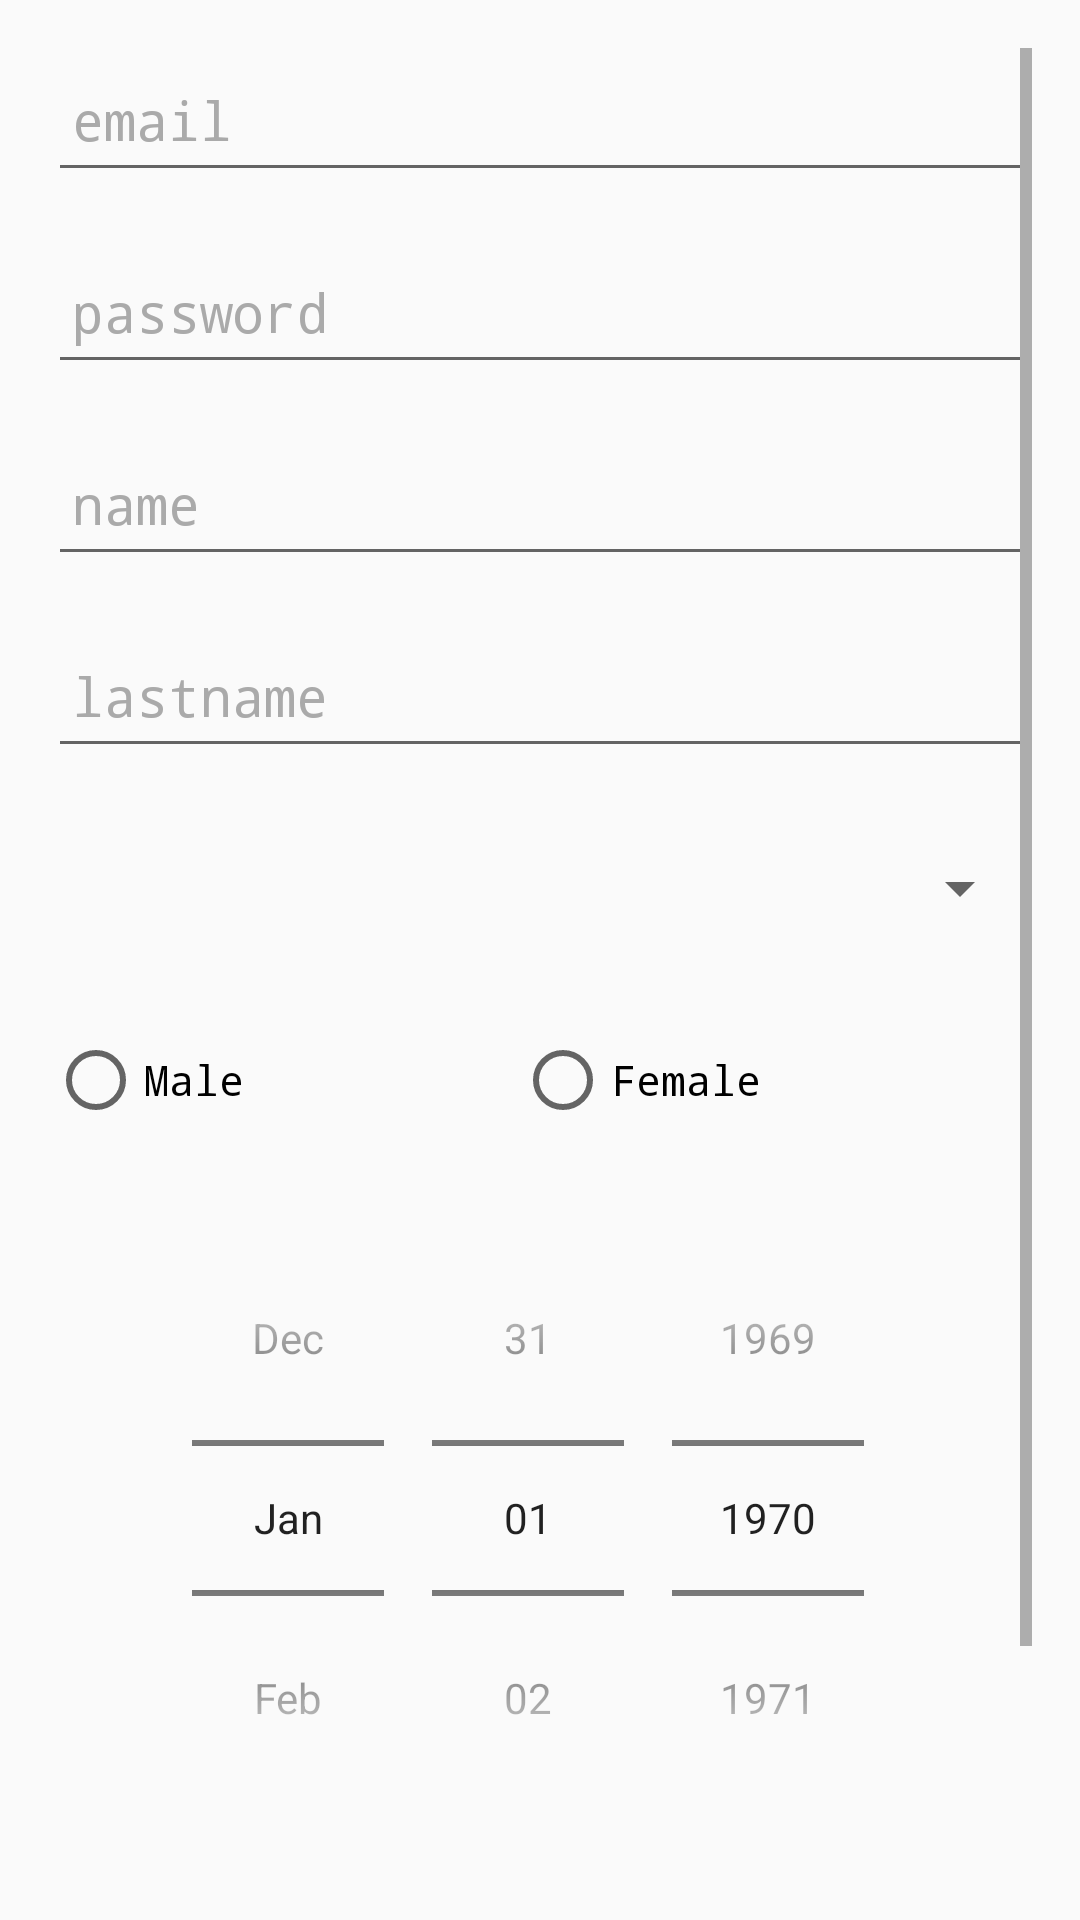

This screen was rendered from an Android layout file. Write that file and the resources it references.
<!-- AndroidManifest.xml: application theme AppTheme -->
<!-- res/layout/signup_layout.xml -->
<?xml version="1.0" encoding="utf-8"?>
<LinearLayout xmlns:android="http://schemas.android.com/apk/res/android"
    android:layout_width="match_parent"
    android:layout_height="match_parent"
    android:orientation="vertical"
    android:gravity="center"
    android:padding="16dp">

    <ScrollView
        android:layout_width="match_parent"
        android:layout_height="match_parent">

        <LinearLayout
            android:layout_width="match_parent"
            android:layout_height="wrap_content"
            android:orientation="vertical" >

            <EditText
                android:id="@+id/signup_email"
                android:layout_width="match_parent"
                android:layout_height="48dp"
                android:fontFamily="monospace"
                android:hint="@string/email"
                android:inputType="textEmailAddress"
                android:padding="8dp"
                android:textColor="@android:color/black"
                android:textColorHint="@android:color/darker_gray"
                android:textSize="18sp" />

            <EditText
                android:id="@+id/signup_password"
                android:layout_width="match_parent"
                android:layout_height="48dp"
                android:layout_marginTop="16dp"
                android:fontFamily="monospace"
                android:hint="@string/password"
                android:inputType="textPassword"
                android:padding="8dp"
                android:textColor="@android:color/black"
                android:textColorHint="@android:color/darker_gray"
                android:textSize="18sp" />

            <EditText
                android:id="@+id/signup_name"
                android:layout_width="match_parent"
                android:layout_height="48dp"
                android:layout_marginTop="16dp"
                android:fontFamily="monospace"
                android:hint="name"
                android:inputType="text"
                android:padding="8dp"
                android:textColor="@android:color/black"
                android:textColorHint="@android:color/darker_gray"
                android:textSize="18sp" />

            <EditText
                android:id="@+id/signup_lastName"
                android:layout_width="match_parent"
                android:layout_height="48dp"
                android:layout_marginTop="16dp"
                android:fontFamily="monospace"
                android:hint="lastname"
                android:inputType="text"
                android:padding="8dp"
                android:textColor="@android:color/black"
                android:textColorHint="@android:color/darker_gray"
                android:textSize="18sp" />

            <Spinner
                android:id="@+id/signup_university"
                android:layout_width="match_parent"
                android:layout_height="48dp"
                android:layout_marginTop="16dp"
                android:contentDescription="university" />

            <RadioGroup
                android:id="@+id/radio_group_gender"
                android:layout_width="match_parent"
                android:layout_height="48dp"
                android:layout_marginTop="16dp"
                android:orientation="horizontal">

                <RadioButton
                    android:id="@+id/radio_button_male"
                    android:layout_width="wrap_content"
                    android:layout_height="48dp"
                    android:layout_weight="1"
                    android:fontFamily="monospace"
                    android:text="@string/GenderMale" />

                <RadioButton
                    android:id="@+id/radio_button_female"
                    android:layout_width="wrap_content"
                    android:layout_height="48dp"
                    android:layout_gravity="end"
                    android:layout_weight="1"
                    android:fontFamily="monospace"
                    android:text="@string/GenderFemale" />

            </RadioGroup>

            <DatePicker
                android:id="@+id/date_picker"
                android:layout_width="match_parent"
                android:layout_height="wrap_content"
                android:layout_marginTop="16dp"
                android:calendarViewShown="false"
                android:datePickerMode="spinner"
                android:theme="@style/Theme.AppCompat.Light.DarkActionBar" />

            <Button
                android:id="@+id/signUp_button"
                android:layout_width="wrap_content"
                android:layout_height="wrap_content"
                android:layout_marginTop="50dp"
                android:background="@drawable/shape"
                android:fontFamily="monospace"
                android:gravity="center"
                android:layout_gravity="center"
                android:text="@string/submit" />

        </LinearLayout>
    </ScrollView>


</LinearLayout>
<!-- resources referenced by this layout -->
<resources>
  <!-- drawable shape (drawable) -->
  <?xml version="1.0" encoding="utf-8"?>
  <shape xmlns:android="http://schemas.android.com/apk/res/android" >
      <stroke android:width="2dp"
          android:color="#FFFFFF"/>
      <gradient
          android:angle="225"
          android:startColor="#0000"
          android:endColor="#DD000000"/>
      <corners
          android:bottomLeftRadius="7dp"
          android:bottomRightRadius="7dp"
          android:topLeftRadius="7dp"
          android:topRightRadius="7dp" />
  </shape>
  <string name="GenderFemale">Female</string>
  <string name="GenderMale">Male</string>
  <string name="email">email</string>
  <string name="password">password</string>
  <string name="submit">SUBMIT</string>
  <style name="AppTheme" parent="Theme.AppCompat.Light.DarkActionBar">
          <item name="colorPrimary">@color/colorPrimary</item>
          <item name="colorPrimaryDark">@color/colorPrimaryDark</item>
          <item name="colorAccent">@color/colorAccent</item>
      </style>
  <!-- not gathered from this repository: default colours our renderer supplied (Android Studio template values) -->
  <color name="colorPrimary">#FF6200EE</color>
  <color name="colorPrimaryDark">#FF3700B3</color>
  <color name="colorAccent">#FF03DAC5</color>
</resources>
